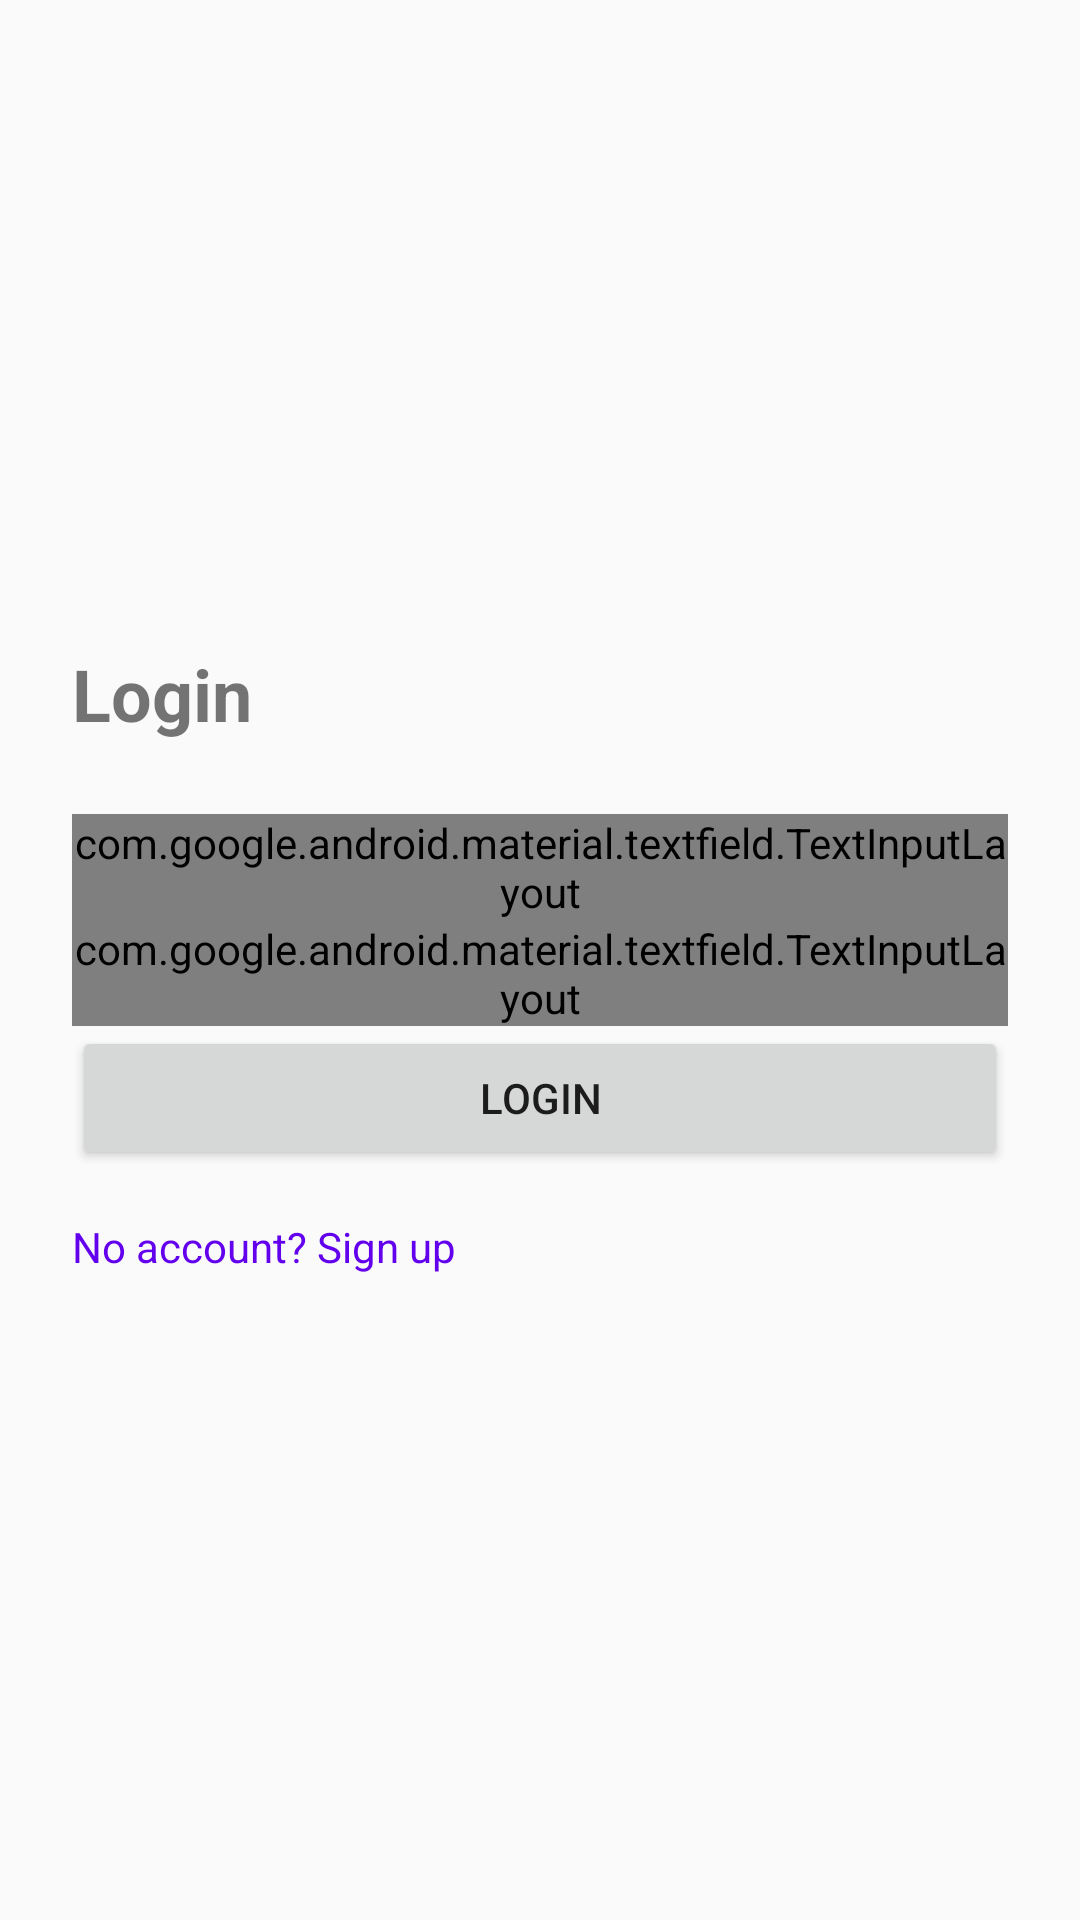

Layout XML and referenced resources for this Android screen:
<!-- AndroidManifest.xml: application theme Theme.CoupleExpenseTracker -->
<!-- res/layout/activity_login.xml -->
<LinearLayout
    xmlns:android="http://schemas.android.com/apk/res/android"
    android:id="@+id/main"
    android:orientation="vertical"
    android:padding="24dp"
    android:gravity="center"
    android:layout_width="match_parent"
    android:layout_height="match_parent">

    <TextView
        android:text="Login"
        android:textSize="24sp"
        android:textStyle="bold"
        android:layout_marginBottom="24dp" android:layout_width="match_parent"
        android:layout_height="wrap_content"/>

    
    <com.google.android.material.textfield.TextInputLayout
        android:layout_width="match_parent"
        android:layout_height="wrap_content">
        <EditText
            android:id="@+id/etEmail"
            android:hint="Email"
            android:inputType="textEmailAddress"
            android:layout_width="match_parent"
            android:layout_height="wrap_content"/>
    </com.google.android.material.textfield.TextInputLayout>

    
    <com.google.android.material.textfield.TextInputLayout
        android:layout_width="match_parent"
        android:layout_height="wrap_content">
        <EditText
            android:id="@+id/etPassword"
            android:hint="Password"
            android:inputType="textPassword"
            android:layout_width="match_parent"
            android:layout_height="wrap_content"/>
    </com.google.android.material.textfield.TextInputLayout>

    
    <Button
        android:id="@+id/btnLogin"
        android:text="Login"
        android:layout_width="match_parent"
        android:layout_height="wrap_content"/>



    
    <TextView
        android:id="@+id/tvSignup"
        android:text="No account? Sign up"
        android:textColor="@color/purple_500"
        android:layout_marginTop="16dp"
        android:layout_width="match_parent"
        android:layout_height="wrap_content"/>
</LinearLayout>
<!-- resources referenced by this layout -->
<resources>
  <style name="Theme.CoupleExpenseTracker" parent="android:Theme.Material.Light.NoActionBar" />
  <!-- not gathered from this repository: default colours our renderer supplied (Android Studio template values) -->
  <color name="purple_500">#FF6200EE</color>
</resources>
